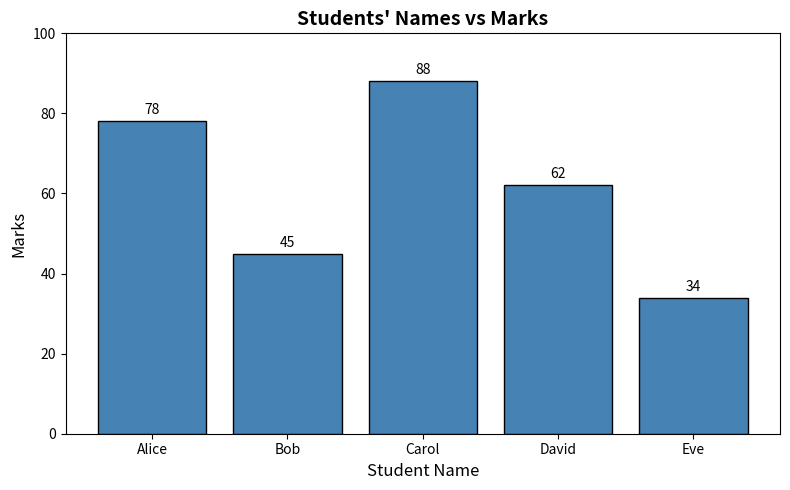
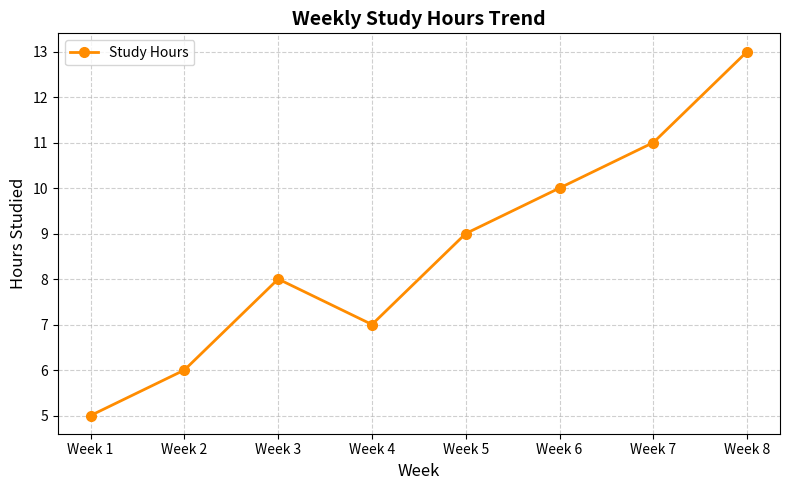

Recreate these plots in Python, in order.
"""
Task 7: Scientific Modules – NumPy, Pandas & Matplotlib
File: task7_numpy_pandas_matplotlib.py

Install libraries first:
    pip install numpy pandas matplotlib

Demonstrates array operations, DataFrame creation/filtering and charts.
"""

import numpy as np
import pandas as pd
import matplotlib.pyplot as plt

# ── NUMPY ─────────────────────────────────────────────────────────────────
print("=" * 50)
print("       NUMPY OPERATIONS")
print("=" * 50)

# (a) Create a 1-D array of 10 numbers
array_1d = np.array([4, 8, 15, 16, 23, 42, 7, 3, 19, 11])
print("1-D Array       :", array_1d)
print("Mean            :", np.mean(array_1d))
print("Sum             :", np.sum(array_1d))

# Reshape to 2 × 5
array_2d = array_1d.reshape(2, 5)
print("\nReshaped (2×5)  :\n", array_2d)

# (b) Element-wise arithmetic on two arrays
a = np.array([10, 20, 30, 40, 50])
b = np.array([5, 4, 3, 2, 1])
print("\nArray a  :", a)
print("Array b  :", b)
print("a + b    :", a + b)
print("a - b    :", a - b)
print("a * b    :", a * b)
print("a / b    :", a / b)

# ── PANDAS ────────────────────────────────────────────────────────────────
print("\n" + "=" * 50)
print("       PANDAS DATAFRAME")
print("=" * 50)

# (c) Create a DataFrame from a dictionary (student data)
data = {
    "Name": ["Alice", "Bob", "Carol", "David", "Eve"],
    "Age": [20, 22, 21, 23, 20],
    "Course": ["CS", "IT", "CS", "Maths", "IT"],
    "Marks": [78, 45, 88, 62, 34],
}

df = pd.DataFrame(data)
print("Full Student DataFrame:")
print(df.to_string(index=False))

# (d) Filter rows where Marks > 50
print("\nStudents with Marks > 50:")
filtered_df = df[df["Marks"] > 50]
print(filtered_df.to_string(index=False))

# ── MATPLOTLIB – Bar Chart ────────────────────────────────────────────────
print("\n" + "=" * 50)
print("       MATPLOTLIB – BAR CHART")
print("=" * 50)

fig, ax = plt.subplots(figsize=(8, 5))

bars = ax.bar(df["Name"], df["Marks"], color="steelblue", edgecolor="black")
ax.set_title("Students' Names vs Marks", fontsize=14, fontweight="bold")
ax.set_xlabel("Student Name", fontsize=12)
ax.set_ylabel("Marks", fontsize=12)
ax.set_ylim(0, 100)

# Add value labels on top of each bar
for bar in bars:
    height = bar.get_height()
    ax.text(
        bar.get_x() + bar.get_width() / 2,
        height + 1,
        str(height),
        ha="center",
        va="bottom",
        fontsize=10,
    )

plt.tight_layout()
plt.savefig("bar_chart.png", dpi=150)
plt.show()
print("Bar chart saved as bar_chart.png")

# ── MATPLOTLIB – Line Graph (Trend) ───────────────────────────────────────
print("\n" + "=" * 50)
print("       MATPLOTLIB – LINE GRAPH (TREND)")
print("=" * 50)

# Weekly study hours trend over 8 weeks
weeks = ["Week 1", "Week 2", "Week 3", "Week 4",
         "Week 5", "Week 6", "Week 7", "Week 8"]
study_hours = [5, 6, 8, 7, 9, 10, 11, 13]

fig2, ax2 = plt.subplots(figsize=(8, 5))

ax2.plot(weeks, study_hours, marker="o", color="darkorange",
         linewidth=2, markersize=7, label="Study Hours")
ax2.set_title("Weekly Study Hours Trend", fontsize=14, fontweight="bold")
ax2.set_xlabel("Week", fontsize=12)
ax2.set_ylabel("Hours Studied", fontsize=12)
ax2.legend()
ax2.grid(True, linestyle="--", alpha=0.6)

plt.tight_layout()
plt.savefig("line_graph.png", dpi=150)
plt.show()
print("Line graph saved as line_graph.png")
